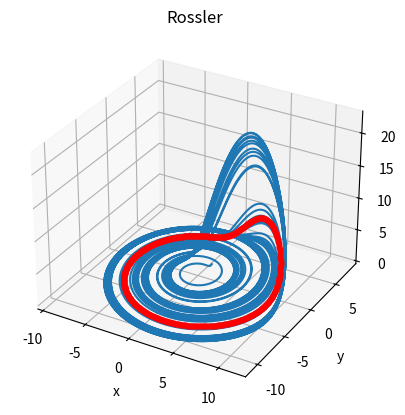

Write Python code to recreate this figure.
from numpy             import array, dot, identity, linspace, reshape, size, zeros
from scipy.integrate   import odeint
from matplotlib.pyplot import figure, show

#Parameters:
a = 0.2
b = 0.2
c = 5.7


def Velocity(ssp, t):
    '''
    Velocity function for the Rossler flow

    Inputs:
    ssp: State space vector. dx1 NumPy array: ssp=[x, y, z]
    t: Time. Has no effect on the function, we have it as an input so that our
       ODE would be compatible for use with generic integrators from
       scipy.integrate

    Outputs:
        vel: velocity at ssp. dx1 NumPy array: vel = [dx/dt, dy/dt, dz/dt]
    '''

    x, y, z = ssp

    dxdt = - y - z
    dydt = x + a * y
    dzdt = b + z * (x - c)

    return array([dxdt, dydt, dzdt], float)  # Velocity vector


def Flow(ssp0, deltat):
    '''
    Lagrangian description of the flow:
    This function integrates Rossler equation starting at ssp0 for deltat, and
    returns the final state space point.

    Parameters:
        ssp0: Initial state space point
        deltat: Integration time

    Returns:
        sspdeltat: Final state space point
    '''

    sspSolution = odeint(Velocity, ssp0, [0.0, deltat])     # Compute a 2 by 3(=d) solution array whose first row contains initial point ssp0,
                                                            # and the last row contains final point
    return sspSolution[-1, :]  # Read the final point to sspdeltat



def StabilityMatrix(ssp):
    '''
    Stability matrix for the Rossler flow

    Inputs:
        ssp: State space vector. dx1 NumPy array: ssp = [x, y, z]
    Outputs:
        A: Stability matrix evaluated at ssp. dxd NumPy array
           A[i, j] = del Velocity[i] / del ssp[j]
    '''

    x, y, z = ssp  # Read state space points


    return array([[0, -1, -1],
                  [1, a, 0],
                  [z, 0, x-c]],
                 float)


def JacobianVelocity(sspJacobian, t):
    '''
    Velocity function for the Jacobian integration

    Inputs:
        sspJacobian: (d+d^2)x1 dimensional state space vector including both the
                     state space itself and the tangent space
        t: Time. Has no effect on the function, we have it as an input so that our
           ODE would be compatible for use with generic integrators from
           scipy.integrate

    Outputs:
        velJ = (d+d^2)x1 dimensional velocity vector
    '''

    ssp        = sspJacobian[0:3]                 # First three elements form the original state space vector
    J          = sspJacobian[3:].reshape((3, 3))  # Last nine elements corresponds to the elements of Jacobian.
    velJ       = zeros(size(sspJacobian))         # Initiate the velocity vector as a vector of same size as sspJacobian
    velJ[0:3]  = Velocity(ssp, t)
    velTangent = dot(StabilityMatrix(ssp), J)     # Velocity matrix for  the tangent space
    velJ[3:]   = reshape(velTangent, 9)           # Last dxd elements of the velJ are determined by the action of
                                                  # stability matrix on the current value of the Jacobian:
    return velJ


def Jacobian(ssp, t,
             Nt = 500):
    '''
    Jacobian function for the trajectory started on ssp, evolved for time t

    Inputs:
        ssp: Initial state space point. dx1 NumPy array: ssp = [x, y, z]
        t: Integration time
    Outputs:
        J: Jacobian of trajectory f^t(ssp). dxd NumPy array
    '''

    Jacobian0 = identity(3)
    # Initial condition for Jacobian integral is a d+d^2 dimensional matrix
    # formed by concatenation of initial condition for state space and the Jacobian:
    sspJacobian0        = zeros(3 + 3 ** 2)  # Initiate
    sspJacobian0[0:3]   = ssp  # First 3 elemenets
    sspJacobian0[3:]    = reshape(Jacobian0, 9)  # Remaining 9 elements
    tInitial            = 0
    tFinal              = t

    tArray              = linspace(tInitial, tFinal, Nt)  # Time array for solution

    sspJacobianSolution = odeint(JacobianVelocity, sspJacobian0, tArray)

    return sspJacobianSolution[-1, 3:].reshape((3, 3))

if __name__ == '__main__':

    tInitial = 0  # Initial time
    tFinal   = 250  # Final time
    Nt       = 25000  # Number of time points to be used in the integration

    tArray   = linspace(tInitial, tFinal, Nt)  # Time array for solution
    ssp0     = array([1.0,
                      1.0,
                      1.0], float)  # Initial condition for the solution

    sspSolution = odeint(Velocity, ssp0, tArray)

    xt = sspSolution[:, 0]
    yt = sspSolution[:, 1]
    zt = sspSolution[:, 2]

    print((xt[-1], yt[-1], zt[-1]))  # Print final point

    fig = figure()
    ax  = fig.add_subplot(1,1,1,projection='3d')
    ax.plot(xt, yt, zt)
    ax.set_xlabel('x')
    ax.set_ylabel('y')
    ax.set_zlabel('z')
    ax.set_title('Rossler')
    ssp1    = array([9.269082847348976, 1.1000467728916225e-22, 2.58159277507681], float)  # Initial condition for the solution

    sspSolution = odeint(Velocity, ssp1, linspace(tInitial, 5.9, 1000))

    xt = sspSolution[:, 0]
    yt = sspSolution[:, 1]
    zt = sspSolution[:, 2]
    ax.plot(xt, yt, zt,'.r')
    show()
